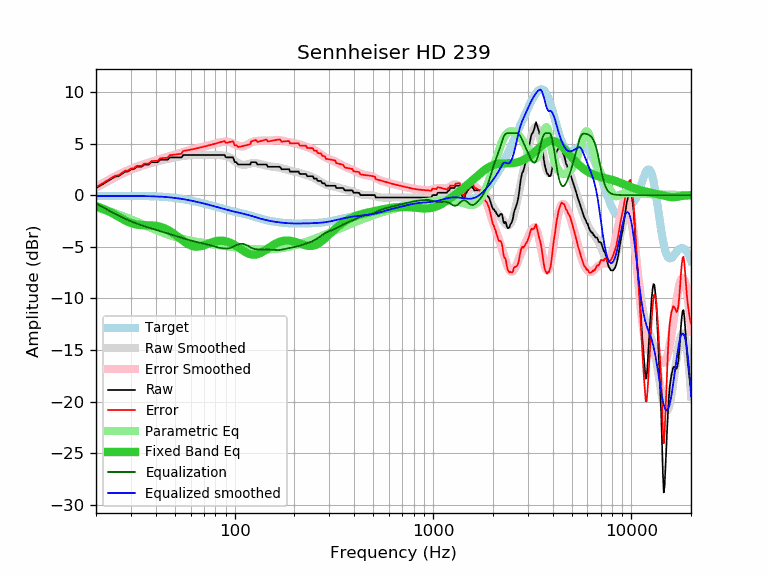

Source data for this figure (header and first rows):
frequency, raw, error, smoothed, error_smoothed, equalization, parametric_eq, equalized_raw, equalized_smoothed, target
20, 0.69, 0.79, 0.71, 0.80, -0.80, -1.06, -0.11, -0.10, -0.10
21, 0.91, 1.01, 0.93, 1.03, -1.03, -1.21, -0.12, -0.10, -0.10
22, 1.14, 1.24, 1.15, 1.24, -1.24, -1.37, -0.10, -0.09, -0.09
23, 1.37, 1.46, 1.36, 1.45, -1.45, -1.54, -0.07, -0.09, -0.09
24, 1.60, 1.69, 1.55, 1.64, -1.64, -1.72, -0.04, -0.09, -0.09
25, 1.79, 1.88, 1.73, 1.82, -1.82, -1.91, -0.02, -0.09, -0.09
26, 1.83, 1.92, 1.90, 1.98, -1.98, -2.09, -0.15, -0.09, -0.09
27, 2.05, 2.14, 2.05, 2.14, -2.14, -2.27, -0.09, -0.09, -0.09
28, 2.27, 2.36, 2.20, 2.28, -2.28, -2.44, -0.01, -0.09, -0.09
29, 2.28, 2.37, 2.33, 2.41, -2.41, -2.58, -0.13, -0.08, -0.09
30, 2.49, 2.58, 2.45, 2.53, -2.53, -2.70, -0.04, -0.09, -0.09
31, 2.51, 2.60, 2.56, 2.64, -2.64, -2.79, -0.13, -0.09, -0.09
32, 2.74, 2.83, 2.66, 2.74, -2.74, -2.85, -0.00, -0.09, -0.09
33, 2.74, 2.83, 2.75, 2.84, -2.84, -2.89, -0.10, -0.09, -0.09
34, 2.74, 2.83, 2.83, 2.92, -2.92, -2.91, -0.18, -0.09, -0.09
35, 2.96, 3.06, 2.91, 3.00, -3.00, -2.91, -0.04, -0.09, -0.09
36, 2.96, 3.06, 2.98, 3.08, -3.08, -2.92, -0.12, -0.10, -0.10
37, 2.96, 3.07, 3.05, 3.15, -3.15, -2.92, -0.19, -0.10, -0.10
38, 3.19, 3.30, 3.11, 3.22, -3.22, -2.93, -0.03, -0.11, -0.11
39, 3.19, 3.31, 3.17, 3.29, -3.29, -2.95, -0.10, -0.12, -0.12
40, 3.19, 3.32, 3.23, 3.36, -3.36, -2.97, -0.16, -0.13, -0.12
41, 3.19, 3.33, 3.29, 3.42, -3.42, -3.01, -0.23, -0.13, -0.13
42, 3.42, 3.57, 3.34, 3.48, -3.48, -3.06, -0.06, -0.14, -0.14
43, 3.42, 3.58, 3.38, 3.54, -3.54, -3.12, -0.12, -0.16, -0.16
44, 3.42, 3.59, 3.43, 3.60, -3.60, -3.19, -0.18, -0.17, -0.17
45, 3.42, 3.60, 3.47, 3.66, -3.66, -3.27, -0.23, -0.18, -0.18
46, 3.42, 3.62, 3.51, 3.71, -3.71, -3.36, -0.29, -0.20, -0.20
47, 3.65, 3.87, 3.55, 3.77, -3.77, -3.47, -0.11, -0.22, -0.22
48, 3.65, 3.88, 3.59, 3.82, -3.82, -3.58, -0.17, -0.23, -0.23
49, 3.65, 3.90, 3.62, 3.87, -3.87, -3.69, -0.22, -0.25, -0.25
50, 3.65, 3.92, 3.65, 3.92, -3.92, -3.81, -0.27, -0.27, -0.27
51, 3.65, 3.95, 3.68, 3.98, -3.98, -3.94, -0.32, -0.29, -0.29
52, 3.65, 3.97, 3.71, 4.03, -4.03, -4.06, -0.38, -0.32, -0.32
53, 3.65, 3.99, 3.74, 4.08, -4.08, -4.19, -0.43, -0.34, -0.34
54, 3.65, 4.01, 3.77, 4.13, -4.13, -4.31, -0.48, -0.36, -0.36
55, 3.88, 4.27, 3.79, 4.18, -4.18, -4.42, -0.30, -0.39, -0.39
56, 3.88, 4.29, 3.82, 4.23, -4.23, -4.53, -0.35, -0.41, -0.41
57, 3.88, 4.32, 3.84, 4.28, -4.28, -4.63, -0.39, -0.44, -0.44
58, 3.88, 4.35, 3.85, 4.32, -4.32, -4.72, -0.44, -0.47, -0.47
59, 3.88, 4.38, 3.87, 4.36, -4.36, -4.80, -0.48, -0.49, -0.49
60, 3.88, 4.40, 3.88, 4.40, -4.40, -4.87, -0.52, -0.52, -0.52
61, 3.88, 4.43, 3.89, 4.44, -4.44, -4.92, -0.55, -0.55, -0.55
62, 3.88, 4.46, 3.89, 4.47, -4.47, -4.95, -0.59, -0.58, -0.58
63, 3.88, 4.49, 3.89, 4.50, -4.50, -4.98, -0.62, -0.61, -0.61
64, 3.88, 4.52, 3.89, 4.53, -4.53, -4.99, -0.65, -0.64, -0.64
65, 3.88, 4.55, 3.89, 4.56, -4.56, -4.99, -0.68, -0.67, -0.67
66, 3.88, 4.58, 3.89, 4.58, -4.58, -4.98, -0.70, -0.70, -0.70
67, 3.88, 4.61, 3.89, 4.61, -4.61, -4.95, -0.73, -0.73, -0.73
68, 3.88, 4.64, 3.89, 4.64, -4.64, -4.93, -0.76, -0.75, -0.76
69, 3.88, 4.67, 3.88, 4.67, -4.67, -4.89, -0.79, -0.78, -0.78
70, 3.88, 4.70, 3.88, 4.70, -4.70, -4.85, -0.81, -0.81, -0.81
71, 3.88, 4.73, 3.88, 4.72, -4.72, -4.81, -0.84, -0.84, -0.84
72, 3.88, 4.76, 3.88, 4.75, -4.75, -4.77, -0.87, -0.87, -0.87
73, 3.88, 4.79, 3.88, 4.78, -4.78, -4.72, -0.90, -0.90, -0.90
74, 3.88, 4.81, 3.88, 4.81, -4.81, -4.68, -0.93, -0.93, -0.93
75, 3.88, 4.84, 3.88, 4.85, -4.85, -4.64, -0.96, -0.96, -0.96
76, 3.88, 4.87, 3.88, 4.88, -4.88, -4.60, -0.99, -0.99, -0.99
77, 3.88, 4.90, 3.89, 4.91, -4.91, -4.56, -1.03, -1.02, -1.02
78, 3.88, 4.93, 3.89, 4.94, -4.94, -4.53, -1.06, -1.05, -1.05
79, 3.88, 4.96, 3.89, 4.97, -4.97, -4.50, -1.09, -1.08, -1.08
... 553 more rows
